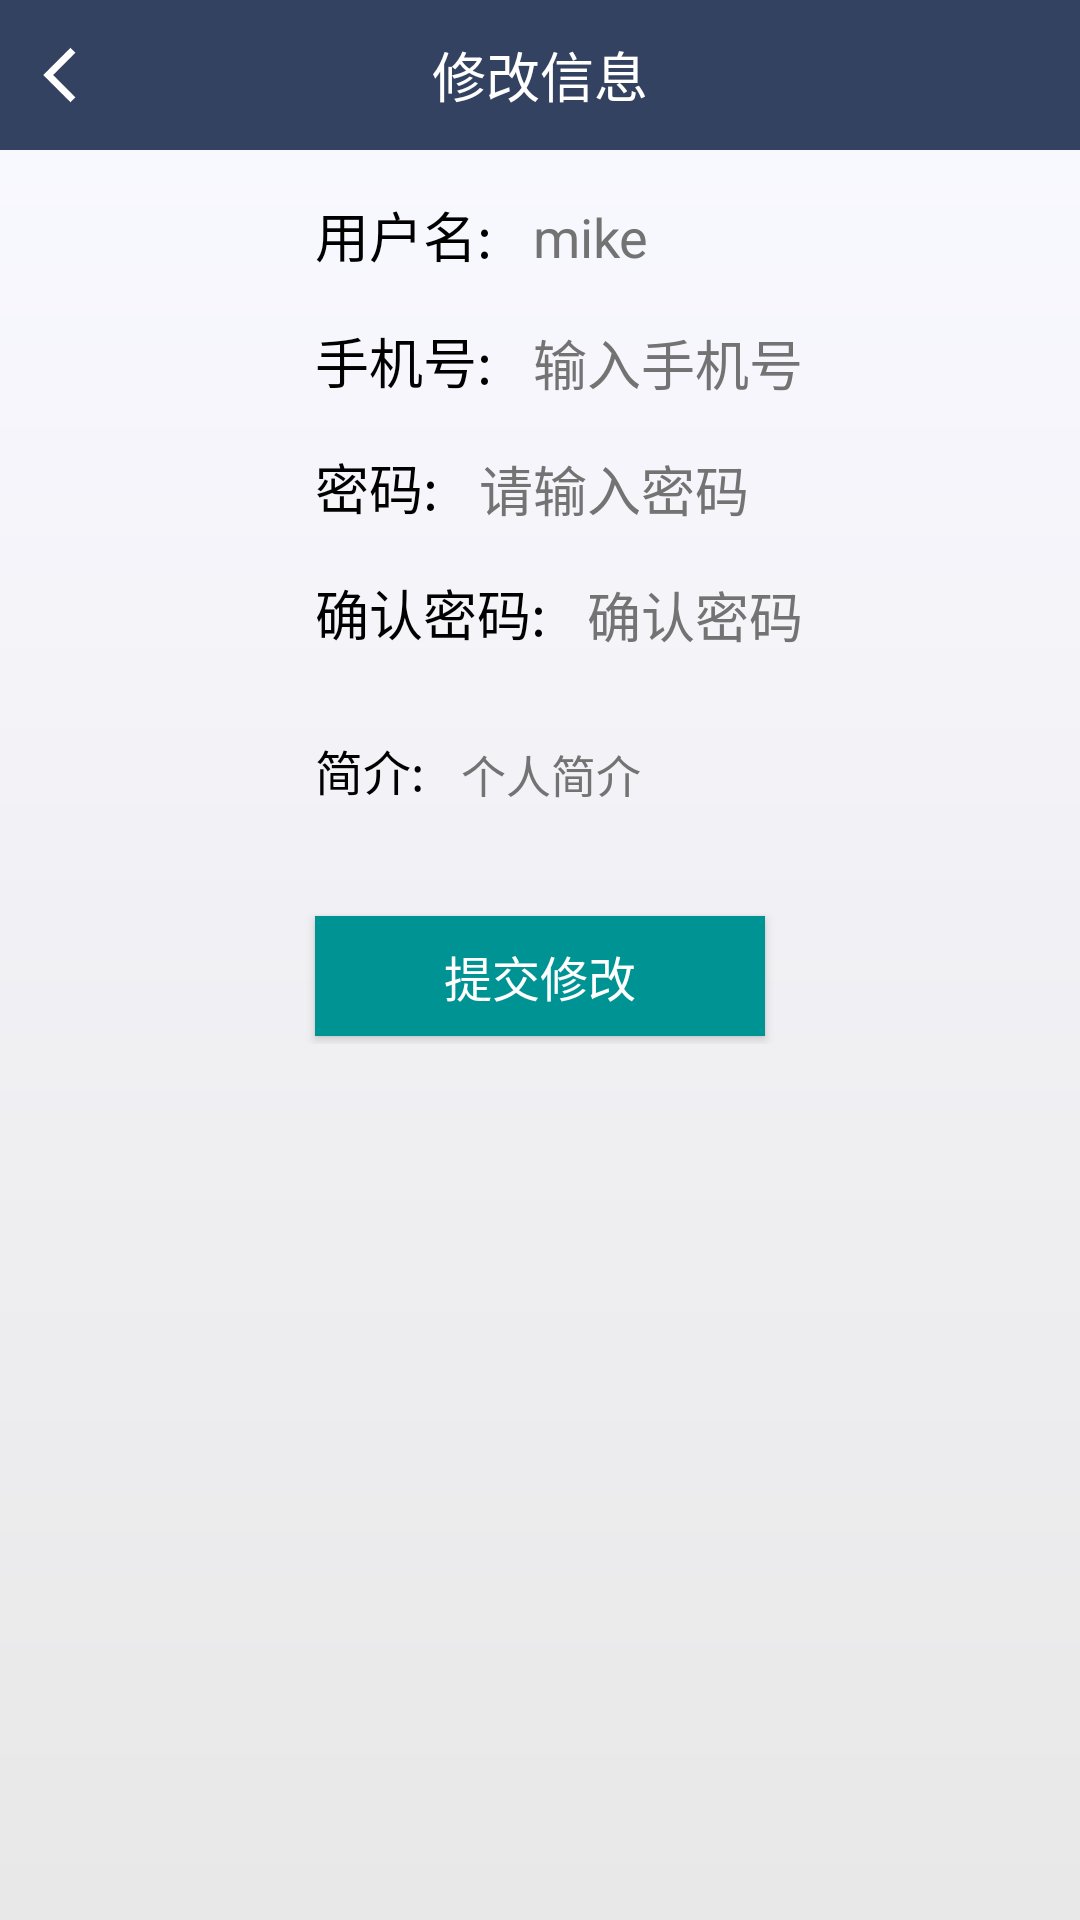

Write the Android layout XML for this screen, with the resource values it uses.
<!-- AndroidManifest.xml: application theme Theme.Community -->
<!-- res/layout/activity_edit_info.xml -->
<LinearLayout xmlns:android="http://schemas.android.com/apk/res/android"
    android:id="@+id/refreshLayout"
    android:layout_width="match_parent"
    android:layout_height="match_parent"
    android:background="@color/white"
    android:orientation="vertical">

    <RelativeLayout
        android:layout_width="match_parent"
        android:layout_height="50dp"
        android:background="@color/skin_topbar_bg_color">
        <ImageView
            android:id="@+id/edit_back"
            android:layout_width="40dp"
            android:layout_height="30dp"
            android:src="@mipmap/ic_arrow_back_ios"
            android:layout_alignParentLeft="true"
            android:layout_centerVertical="true"
            android:layout_alignParentStart="true" />

        <TextView
            android:layout_width="wrap_content"
            android:layout_height="wrap_content"
            android:layout_centerInParent="true"
            android:text="修改信息"
            android:textColor="@color/skin_text_white"
            android:textSize="18sp" />
    </RelativeLayout>
    <LinearLayout
        android:layout_width="match_parent"
        android:layout_height="match_parent"
        android:background="@drawable/video_info"
        android:orientation="vertical">
        <LinearLayout
            android:layout_width="match_parent"
            android:layout_height="30dp"
            android:layout_marginLeft="45dp"
            android:layout_marginTop="12dp"
            android:orientation="horizontal"
            android:layout_marginStart="10dp"
            >
            <TextView
                android:layout_width="wrap_content"
                android:layout_height="wrap_content"
                android:layout_marginStart="3dp"
                android:layout_marginLeft="60dp"
                android:layout_marginTop="3dp"
                android:textColor="@color/black"
                android:text="用户名: "
                android:textSize="18sp" />
            <EditText
                android:id="@+id/edit_name"
                android:layout_width="230dp"
                android:layout_height="wrap_content"
                android:layout_marginTop="3dp"
                android:hint=" mike "
                android:layout_marginLeft="5dp"
                android:textColor="@color/black"
                android:background="@drawable/edit_bg"
                android:textColorHint="#737373"
                android:focusable="false"
                android:textSize="18sp"
                android:layout_marginStart="20dp" />
        </LinearLayout>
        <LinearLayout
            android:layout_width="match_parent"
            android:layout_height="30dp"
            android:layout_marginLeft="45dp"
            android:layout_marginTop="12dp"
            android:orientation="horizontal"
            android:layout_marginStart="12dp"
            >
            <TextView
                android:layout_width="wrap_content"
                android:layout_height="wrap_content"
                android:layout_marginStart="3dp"
                android:layout_marginLeft="60dp"
                android:layout_marginTop="3dp"
                android:textColor="@color/black"
                android:text="手机号: "
                android:textSize="18sp" />
            <EditText
                android:id="@+id/edit_phone"
                android:layout_width="230dp"
                android:layout_height="wrap_content"
                android:layout_marginTop="3dp"
                android:hint=" 输入手机号"
                android:layout_marginLeft="5dp"
                android:textColor="@color/black"
                android:background="@drawable/edit_bg"
                android:textColorHint="#737373"
                android:textSize="18sp"
                android:layout_marginStart="18dp" />
        </LinearLayout>
        <LinearLayout
            android:layout_width="match_parent"
            android:layout_height="30dp"
            android:layout_marginLeft="45dp"
            android:layout_marginTop="12dp"
            android:orientation="horizontal"
            android:layout_marginStart="10dp"
            >
            <TextView
                android:layout_width="wrap_content"
                android:layout_height="wrap_content"
                android:layout_marginStart="3dp"
                android:layout_marginLeft="60dp"
                android:layout_marginTop="3dp"
                android:textColor="@color/black"
                android:text="密码: "
                android:textSize="18sp" />
            <EditText
                android:id="@+id/edit_password"
                android:layout_width="230dp"
                android:layout_height="wrap_content"
                android:layout_marginTop="3dp"
                android:hint=" 请输入密码"
                android:layout_marginLeft="5dp"
                android:textColor="@color/black"
                android:background="@drawable/edit_bg"
                android:textColorHint="#737373"
                android:textSize="18sp"
                android:inputType="textPassword"
                android:layout_marginStart="38dp" />
        </LinearLayout>
        <LinearLayout
            android:layout_width="match_parent"
            android:layout_height="30dp"
            android:layout_marginLeft="45dp"
            android:layout_marginTop="12dp"
            android:orientation="horizontal"
            android:layout_marginStart="10dp"
            >
            <TextView
                android:layout_width="wrap_content"
                android:layout_height="wrap_content"
                android:layout_marginStart="3dp"
                android:layout_marginLeft="60dp"
                android:layout_marginTop="3dp"
                android:textColor="@color/black"
                android:text="确认密码: "
                android:textSize="18sp" />
            <EditText
                android:id="@+id/edit_re_password"
                android:layout_width="230dp"
                android:layout_height="wrap_content"
                android:layout_marginTop="3dp"
                android:hint=" 确认密码"
                android:inputType="textPassword"
                android:layout_marginLeft="5dp"
                android:textColor="@color/black"
                android:background="@drawable/edit_bg"
                android:textColorHint="#737373"
                android:textSize="18sp"
                android:layout_marginStart="2dp" />
        </LinearLayout>
        <LinearLayout
            android:layout_width="match_parent"
            android:layout_height="60dp"
            android:layout_marginLeft="45dp"
            android:layout_marginTop="10dp"
            android:orientation="horizontal"
            android:layout_marginStart="10dp"
            >
            
            
            
            
            
            
            
            <TextView
                android:layout_width="wrap_content"
                android:layout_height="wrap_content"
                android:layout_marginStart="3dp"
                android:layout_marginLeft="60dp"
                android:textColor="@color/black"
                android:text="简介:"
                android:textSize="16sp" />
            <EditText
                android:id="@+id/edit_info"
                android:layout_width="230dp"
                android:layout_height="60dp"
                android:hint="  个人简介"
                android:layout_marginLeft="5dp"
                android:textColor="@color/black"
                android:background="@drawable/edit_bg"
                android:textColorHint="#737373"
                android:inputType="textMultiLine"
                android:textSize="15sp"
                android:layout_marginStart="44dp" />
        </LinearLayout>
        <RelativeLayout
            android:layout_width="match_parent"
            android:layout_marginTop="15dp"
            android:layout_height="45dp">
            <Button
                android:id="@+id/edit_button"
                android:layout_width="150dp"
                android:layout_height="40dp"
                android:layout_marginLeft="65dp"
                android:layout_centerInParent="true"
                android:background="#009393"
                android:text="提交修改"
                android:textColor="#ffffff"
                android:textSize="16sp"
                android:layout_marginStart="95dp" />
        </RelativeLayout>

    </LinearLayout>


</LinearLayout>
<!-- resources referenced by this layout -->
<resources>
  <color name="black">#FF000000</color>
  <color name="skin_text_white">#ffffff</color>
  <color name="skin_topbar_bg_color">#344261</color>
  <color name="white">#FFFFFFFF</color>
  <!-- drawable video_info (drawable) -->
  <?xml version="1.0" encoding="utf-8"?>
  <shape xmlns:android="http://schemas.android.com/apk/res/android">
     <gradient
         android:startColor="#E8E8E8"
         android:endColor="#F8F8FF"
         android:angle="90"/>
  </shape>
  <!-- mipmap ic_arrow_back_ios: png bitmap (mipmap-xxxhdpi, 2973 bytes) -->
  <!-- mipmap ic_border_color: png bitmap (mipmap-xxxhdpi, 2105 bytes) -->
  <style name="Theme.Community" parent="Theme.MaterialComponents.DayNight.DarkActionBar.Bridge">
          
          <item name="colorPrimary">@color/purple_500</item>
          <item name="colorPrimaryVariant">@color/purple_700</item>
          <item name="colorOnPrimary">@color/white</item>
          
          <item name="colorSecondary">@color/teal_200</item>
          <item name="colorSecondaryVariant">@color/teal_700</item>
          <item name="colorOnSecondary">@color/black</item>
          
          <item name="android:statusBarColor" tools:targetApi="l">?attr/colorPrimaryVariant</item>
          
      </style>
  <color name="purple_500">#FF6200EE</color>
  <color name="purple_700">#FF3700B3</color>
  <color name="teal_200">#FF03DAC5</color>
  <color name="teal_700">#FF018786</color>
</resources>
